Run: headless pygame with SDL's dummy video driver; simulated clock (each Clock.tick advances the game by its frame time, no real sleeping); random seed 0; keys injected as events and as key.get_pressed() state; no mouse input.
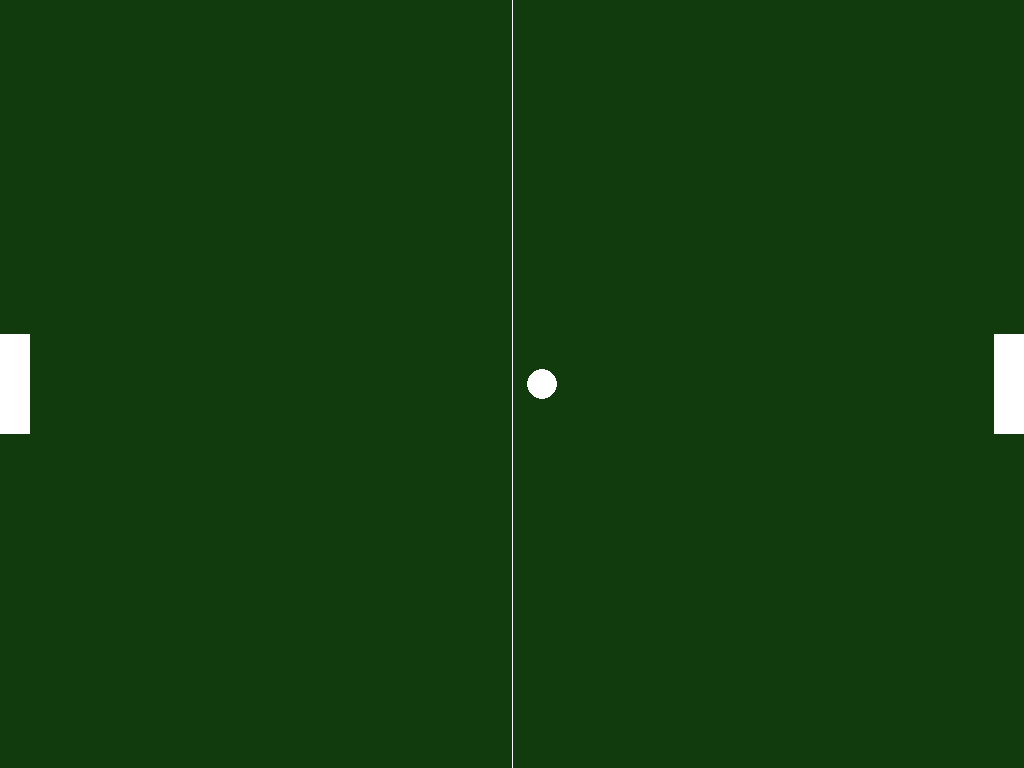
Frame 1 of 4 · flips 1–60 · no input
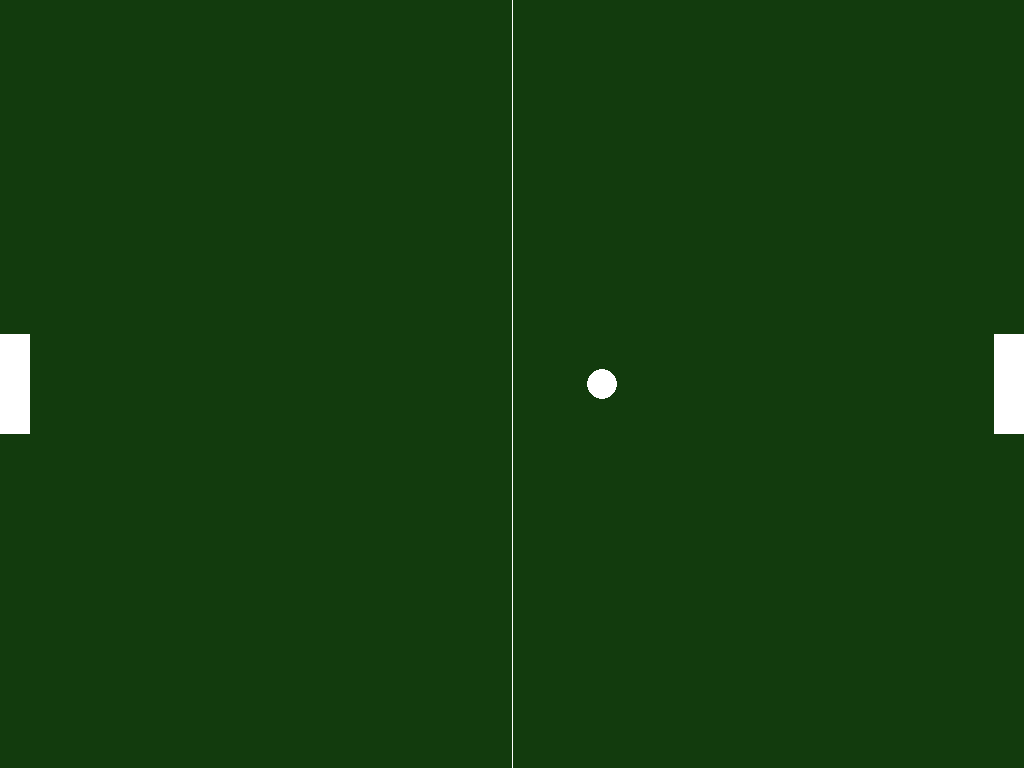
Frame 2 of 4 · flips 61–180 · tapped SPACE, RETURN · held RIGHT (→), D
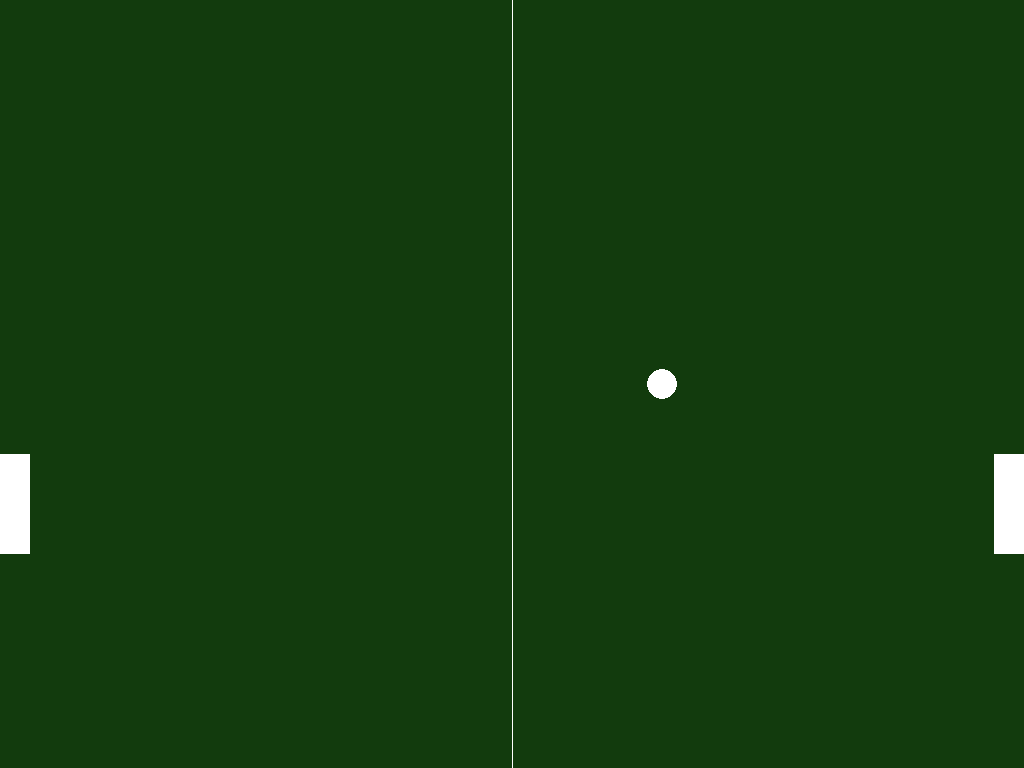
Frame 3 of 4 · flips 181–300 · held DOWN (↓), S
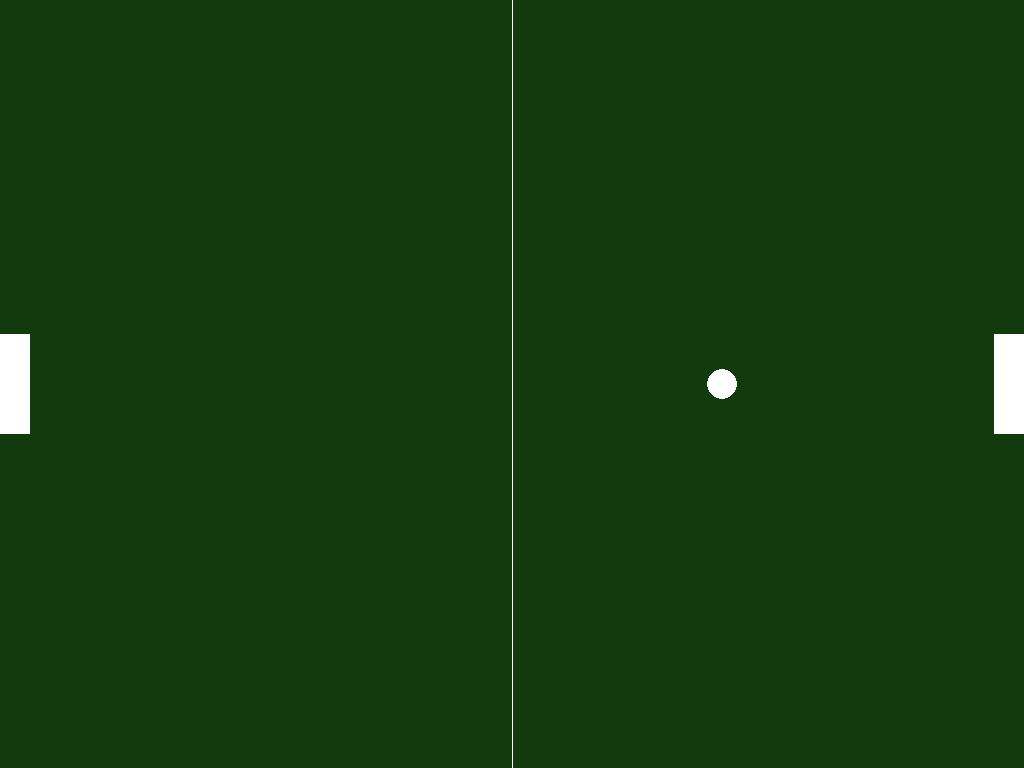
Frame 4 of 4 · flips 301–420 · held LEFT (←), A, UP (↑), W

The pygame program that drew these frames:

import pygame

pygame.init()

RACKET_HEIGHT = 100
RACKET_WIDTH = 30
BACKGROUND_COLOR = (18, 59, 13)
RACKET_COLOR = (255, 255, 255)

left_racket_y = 768 // 2 - RACKET_HEIGHT // 2
right_racket_y = 768 // 2 - RACKET_HEIGHT // 2
ball_x = 512
ball_speed_x = 0.5

screen = pygame.display.set_mode((1024, 768))
pygame.display.set_caption("Pong!")
running = True
while running:

    for event in pygame.event.get():
        if event.type == pygame.QUIT:
            running = False
        
    keys = pygame.key.get_pressed()
    if keys[pygame.K_w]:
        left_racket_y -= 1
    if keys[pygame.K_s]:
        left_racket_y += 1
    if keys[pygame.K_UP]:
        right_racket_y -= 1
    if keys[pygame.K_DOWN]:
        right_racket_y += 1

    ball_x = ball_x + ball_speed_x

    if ball_x > 1024-15 or ball_x < 15:
        ball_speed_x = -ball_speed_x

    if left_racket_y < 0:
        left_racket_y = 0
    if left_racket_y > 668:
        left_racket_y = 668
    if right_racket_y < 0:
        right_racket_y = 0
    if right_racket_y > 668:
        right_racket_y = 668

    # Fill the screen with the background color (Green)
    screen.fill( BACKGROUND_COLOR )     
    # Draw the left racket
    pygame.draw.rect(screen, RACKET_COLOR, (0, left_racket_y, RACKET_WIDTH, RACKET_HEIGHT))
    # Draw the right racket
    pygame.draw.rect(screen, RACKET_COLOR, (1024-RACKET_WIDTH, right_racket_y, RACKET_WIDTH, RACKET_HEIGHT))
    pygame.draw.circle(screen, RACKET_COLOR, (ball_x, 384), 15)
    # Draw the net
    pygame.draw.line(screen, RACKET_COLOR, (512, 0), (512, 768))


    pygame.display.flip()

pygame.quit()
